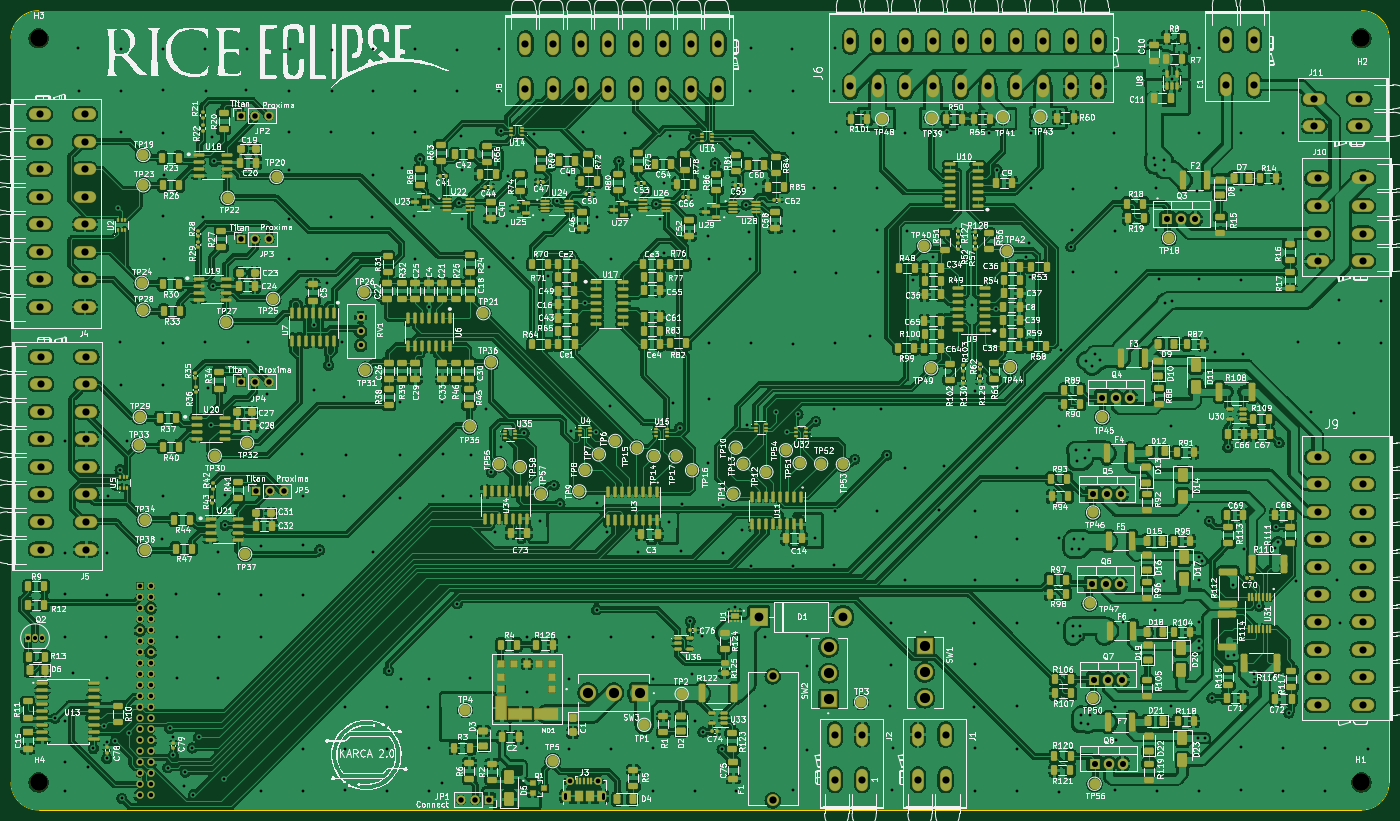
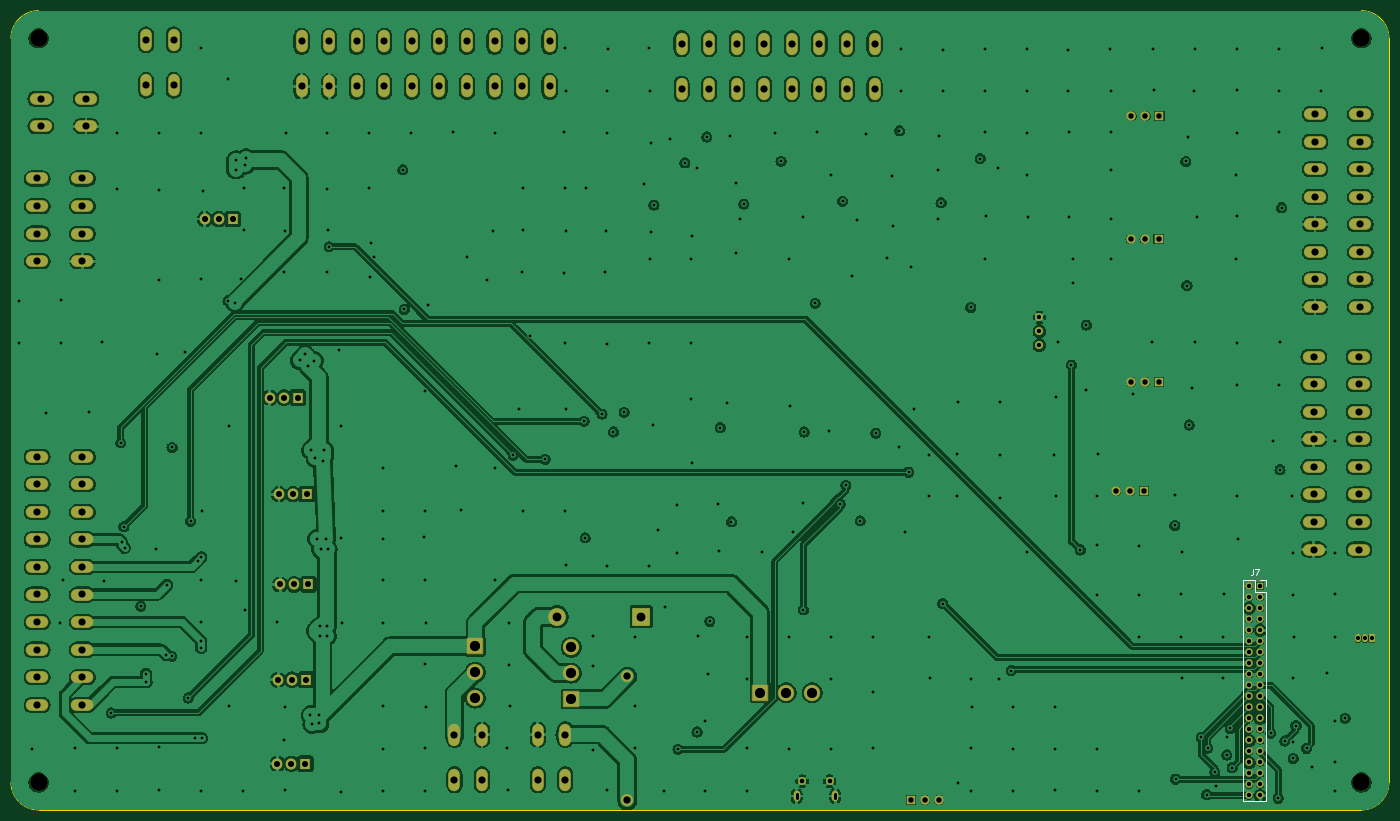
Circuit board: 11 layer files. Board 250.0 x 145.0 mm.
- bottom_mask: karca_v2-B_Mask.gbs (7451 bytes)
- paste: karca_v2-B_Paste.gbp (487 bytes)
- bottom_copper: karca_v2-B_S2.gbl (448111 bytes)
- bottom_silk: karca_v2-B_Silkscreen.gbo (8259 bytes)
- outline: karca_v2-Edge_Cuts.gm1 (1025 bytes)
- top_mask: karca_v2-F_Mask.gts (35092 bytes)
- paste: karca_v2-F_Paste.gtp (26600 bytes)
- top_copper: karca_v2-F_S1.gtl (1323796 bytes)
- top_silk: karca_v2-F_Silkscreen.gto (902013 bytes)
- drill: karca_v2-NPTH.drl (401 bytes)
- drill: karca_v2-PTH.drl (11650 bytes)

=== bottom_mask: karca_v2-B_Mask.gbs (7451 bytes, source omitted) ===
=== paste: karca_v2-B_Paste.gbp ===
G04 #@! TF.GenerationSoftware,KiCad,Pcbnew,8.0.9*
G04 #@! TF.CreationDate,2025-05-25T13:16:14-05:00*
G04 #@! TF.ProjectId,karca_v2,6b617263-615f-4763-922e-6b696361645f,rev?*
G04 #@! TF.SameCoordinates,Original*
G04 #@! TF.FileFunction,Paste,Bot*
G04 #@! TF.FilePolarity,Positive*
%FSLAX46Y46*%
G04 Gerber Fmt 4.6, Leading zero omitted, Abs format (unit mm)*
G04 Created by KiCad (PCBNEW 8.0.9) date 2025-05-25 13:16:14*
%MOMM*%
%LPD*%
G01*
G04 APERTURE LIST*
G04 APERTURE END LIST*
M02*

=== bottom_copper: karca_v2-B_S2.gbl (448111 bytes, source omitted) ===
=== bottom_silk: karca_v2-B_Silkscreen.gbo (8259 bytes, source omitted) ===
=== outline: karca_v2-Edge_Cuts.gm1 ===
G04 #@! TF.GenerationSoftware,KiCad,Pcbnew,8.0.9*
G04 #@! TF.CreationDate,2025-05-25T13:16:14-05:00*
G04 #@! TF.ProjectId,karca_v2,6b617263-615f-4763-922e-6b696361645f,rev?*
G04 #@! TF.SameCoordinates,Original*
G04 #@! TF.FileFunction,Profile,NP*
%FSLAX46Y46*%
G04 Gerber Fmt 4.6, Leading zero omitted, Abs format (unit mm)*
G04 Created by KiCad (PCBNEW 8.0.9) date 2025-05-25 13:16:14*
%MOMM*%
%LPD*%
G01*
G04 APERTURE LIST*
G04 #@! TA.AperFunction,Profile*
%ADD10C,0.100000*%
G04 #@! TD*
G04 APERTURE END LIST*
D10*
X35886400Y-186385200D02*
G75*
G02*
X30886400Y-181385200I0J5000000D01*
G01*
X30886400Y-181385200D02*
X30886400Y-46385200D01*
X280886400Y-181385200D02*
G75*
G02*
X275886400Y-186385200I-5000000J0D01*
G01*
X280886400Y-46385200D02*
X280886400Y-181385200D01*
X35886400Y-41385200D02*
X275886400Y-41385200D01*
X275886400Y-41385200D02*
G75*
G02*
X280886400Y-46385200I0J-5000000D01*
G01*
X275886400Y-186385200D02*
X35886400Y-186385200D01*
X30886400Y-46385200D02*
G75*
G02*
X35886400Y-41385200I5000000J0D01*
G01*
M02*

=== top_mask: karca_v2-F_Mask.gts (35092 bytes, source omitted) ===
=== paste: karca_v2-F_Paste.gtp (26600 bytes, source omitted) ===
=== top_copper: karca_v2-F_S1.gtl (1323796 bytes, source omitted) ===
=== top_silk: karca_v2-F_Silkscreen.gto (902013 bytes, source omitted) ===
=== drill: karca_v2-NPTH.drl ===
M48
; DRILL file {KiCad 8.0.9} date 2025-05-25T13:17:04-0500
; FORMAT={-:-/ absolute / metric / decimal}
; #@! TF.CreationDate,2025-05-25T13:17:04-05:00
; #@! TF.GenerationSoftware,Kicad,Pcbnew,8.0.9
; #@! TF.FileFunction,NonPlated,1,4,NPTH
FMAT,2
METRIC
; #@! TA.AperFunction,NonPlated,NPTH,ComponentDrill
T1C3.200
%
G90
G05
T1
X35.886Y-46.385
X35.886Y-181.385
X275.886Y-46.385
X275.886Y-181.385
M30

=== drill: karca_v2-PTH.drl (11650 bytes, source omitted) ===
